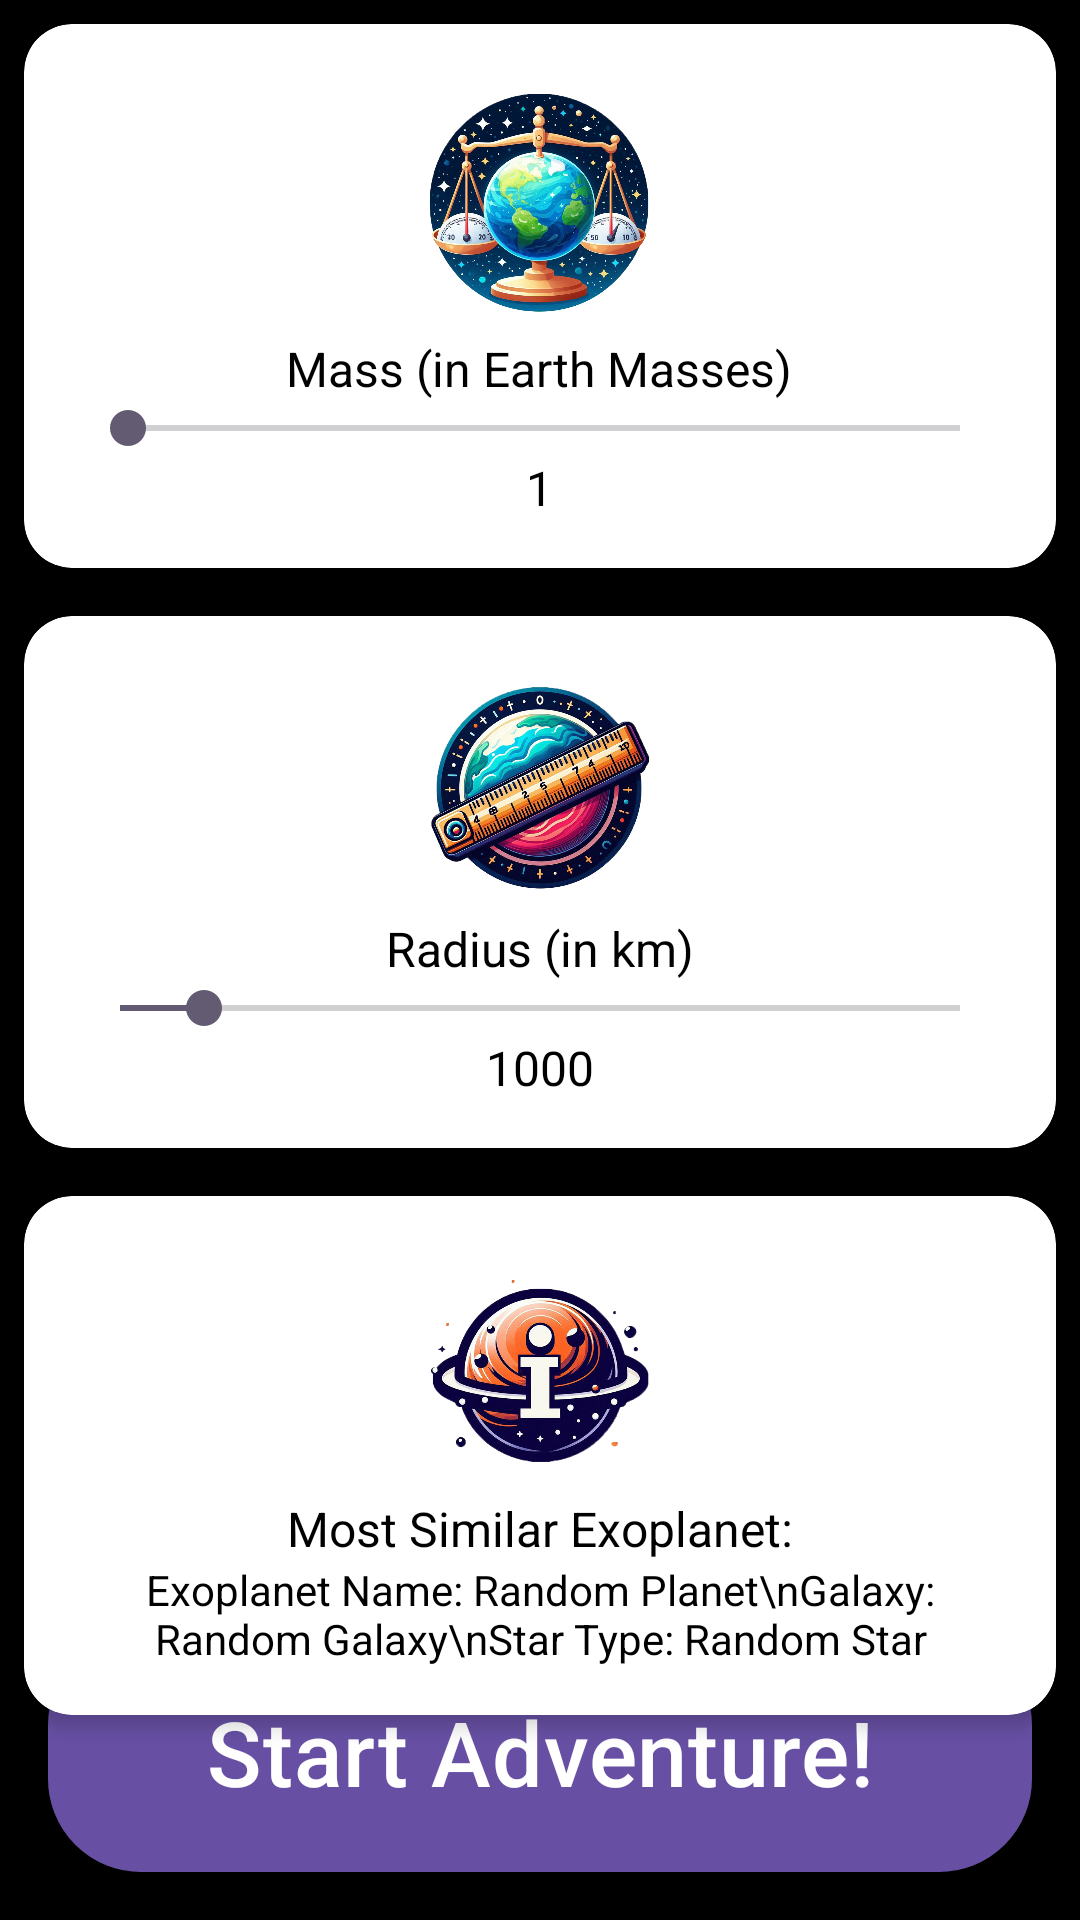

Produce the Android XML layout that renders to this screen, including the resource entries it uses.
<!-- AndroidManifest.xml: activity theme Theme.Exosplorer -->
<!-- res/layout/activity_planet_creation_card.xml -->
<RelativeLayout xmlns:android="http://schemas.android.com/apk/res/android"
    xmlns:app="http://schemas.android.com/apk/res-auto"
    android:layout_width="match_parent"
    android:layout_height="match_parent"
    android:background="@android:color/black">

    
    <FrameLayout
        android:id="@+id/star_container"
        android:layout_width="match_parent"
        android:layout_height="match_parent">
    </FrameLayout>

    
    <ImageView
        android:id="@+id/orbit_path"
        android:layout_width="wrap_content"
        android:layout_height="wrap_content"
        android:layout_centerInParent="true"
        android:src="@drawable/orbit_path_dotted"
        android:scaleType="centerInside"
        android:visibility="invisible"/>

    
    <ImageView
        android:id="@+id/earth_image_view"
        android:layout_width="50dp"
        android:layout_height="50dp"
        android:src="@drawable/exoplanet_gif"
        android:visibility="invisible"/>

    <FrameLayout
        android:id="@+id/planet_container"
        android:layout_width="match_parent"
        android:layout_height="match_parent">
    </FrameLayout>

    
    <androidx.cardview.widget.CardView
        android:id="@+id/mass_slider_card"
        android:layout_width="match_parent"
        android:layout_height="wrap_content"
        android:layout_centerHorizontal="true"
        android:layout_margin="8dp"
        app:cardBackgroundColor="@android:color/white"
        app:cardElevation="4dp"
        app:cardCornerRadius="16dp"
        android:layout_alignParentTop="true"
        android:visibility="visible">

        <LinearLayout
            android:layout_width="match_parent"
            android:layout_height="wrap_content"
            android:orientation="vertical"
            android:gravity="center"
            android:padding="16dp">

            <LinearLayout
                android:layout_width="match_parent"
                android:layout_height="wrap_content"
                android:orientation="horizontal"
                android:padding="6dp"
                android:gravity="center">

                <ImageView
                    android:layout_width="75dp"
                    android:layout_height="76dp"
                    android:src="@drawable/mass_slider_icon"
                    android:scaleType="centerInside"
                    />

            </LinearLayout>

            <TextView
                android:id="@+id/text_mass"
                android:layout_width="wrap_content"
                android:layout_height="wrap_content"
                android:text="Mass (in Earth Masses)"
                android:textColor="@android:color/black"
                android:textSize="16sp"/>

            <SeekBar
                android:id="@+id/mass_seekbar"
                android:layout_width="match_parent"
                android:layout_height="wrap_content"
                android:max="100"
                android:progress="1"/>

            <TextView
                android:id="@+id/text_mass_value"
                android:layout_width="wrap_content"
                android:layout_height="wrap_content"
                android:text="1"
                android:textColor="@android:color/black"
                android:textSize="16sp"/>
        </LinearLayout>
    </androidx.cardview.widget.CardView>

    
    <androidx.cardview.widget.CardView
        android:id="@+id/radius_slider_card"
        android:layout_width="match_parent"
        android:layout_height="wrap_content"
        android:layout_below="@id/mass_slider_card"
        android:layout_margin="8dp"
        app:cardBackgroundColor="@android:color/white"
        app:cardElevation="6dp"
        app:cardCornerRadius="16dp">

        <LinearLayout
            android:layout_width="match_parent"
            android:layout_height="wrap_content"
            android:orientation="vertical"
            android:gravity="center"
            android:padding="16dp">

            <LinearLayout
                android:layout_width="match_parent"
                android:layout_height="wrap_content"
                android:orientation="horizontal"
                android:padding="4dp"
                android:gravity="center">

                <ImageView
                    android:layout_width="75dp"
                    android:layout_height="76dp"
                    android:src="@drawable/rule_slider_icon"
                    android:scaleType="centerInside"
                    />

            </LinearLayout>

            <TextView
                android:id="@+id/text_radius"
                android:layout_width="wrap_content"
                android:layout_height="wrap_content"
                android:text="Radius (in km)"
                android:textColor="@android:color/black"
                android:textSize="16sp"/>

            <SeekBar
                android:id="@+id/radius_seekbar"
                android:layout_width="match_parent"
                android:layout_height="wrap_content"
                android:max="10000"
                android:progress="1000"/>

            <TextView
                android:id="@+id/text_radius_value"
                android:layout_width="wrap_content"
                android:layout_height="wrap_content"
                android:text="1000"
                android:textColor="@android:color/black"
                android:textSize="16sp"/>
        </LinearLayout>
    </androidx.cardview.widget.CardView>

    
    <androidx.cardview.widget.CardView
        android:id="@+id/similar_exoplanet_card"
        android:layout_width="match_parent"
        android:layout_height="wrap_content"
        android:layout_below="@id/radius_slider_card"
        android:layout_margin="8dp"
        app:cardBackgroundColor="@android:color/white"
        android:gravity="center"
        app:cardElevation="4dp"
        app:cardCornerRadius="16dp"
        android:visibility="visible">

        <LinearLayout
            android:layout_width="match_parent"
            android:layout_height="wrap_content"
            android:orientation="vertical"
            android:gravity="center"
            android:padding="16dp">

            <LinearLayout
                android:layout_width="match_parent"
                android:layout_height="wrap_content"
                android:orientation="horizontal"
                android:padding="4dp"
                android:gravity="center">

                <ImageView
                    android:layout_width="75dp"
                    android:layout_height="76dp"
                    android:src="@drawable/info_slider_icon"
                    android:scaleType="centerInside"
                    />
            </LinearLayout>

            <TextView
                android:id="@+id/text_similar_exoplanet"
                android:layout_width="wrap_content"
                android:layout_height="wrap_content"
                android:text="Most Similar Exoplanet:"
                android:textColor="@android:color/black"
                android:textSize="16sp"/>

            <TextView
                android:id="@+id/text_exoplanet_details"
                android:layout_width="wrap_content"
                android:layout_height="wrap_content"
                android:gravity="center"
                android:text="Exoplanet Name: Random Planet\nGalaxy: Random Galaxy\nStar Type: Random Star"
                android:textColor="@android:color/black"
                android:textSize="14sp"/>
        </LinearLayout>
    </androidx.cardview.widget.CardView>

    <Button
        android:layout_width="match_parent"
        android:layout_height="80dp"
        android:layout_alignParentBottom="true"
        android:layout_alignParentEnd="true"
        android:layout_margin="16dp"
        android:text="@string/start_adventure"
        android:textColor="@android:color/white"
        android:textSize="30sp"
        android:background="@drawable/rounded_button"
        android:gravity="center"
        android:id="@+id/start_adventure_button"
        />

    
    <androidx.cardview.widget.CardView
        android:id="@+id/card_view"
        android:layout_width="match_parent"
        android:layout_height="wrap_content"
        android:layout_alignParentBottom="true"
        android:layout_margin="16dp"
        app:cardBackgroundColor="@android:color/white"
        app:cardElevation="4dp"
        app:cardCornerRadius="16dp"
        android:visibility="invisible"
        android:background="@drawable/white_rounded">

        <LinearLayout
            android:layout_width="match_parent"
            android:layout_height="wrap_content"
            android:orientation="horizontal"
            android:padding="16dp">

            
            <ImageView
                android:id="@+id/laika_image_view"
                android:layout_width="0dp"
                android:layout_height="wrap_content"
                android:layout_weight="0.3"
                android:src="@drawable/laika"
                android:scaleType="fitCenter"
                android:adjustViewBounds="true"/>

            
            <TextView
                android:id="@+id/text_intro"
                android:layout_width="0dp"
                android:layout_height="wrap_content"
                android:text="@string/introduction_card"
                android:textColor="@android:color/black"
                android:textSize="16sp"
                android:layout_weight="0.7"
                android:paddingStart="16dp"/>
        </LinearLayout>
    </androidx.cardview.widget.CardView>
</RelativeLayout>
<!-- resources referenced by this layout -->
<resources>
  <!-- drawable info_slider_icon: png bitmap (drawable, 360931 bytes) -->
  <!-- drawable laika: png bitmap (drawable, 261194 bytes) -->
  <!-- drawable mass_slider_icon: png bitmap (drawable, 856602 bytes) -->
  <!-- drawable orbit_path_dotted (drawable) -->
  <shape xmlns:android="http://schemas.android.com/apk/res/android"
      android:shape="ring"
      android:thickness="0dp"
      android:innerRadiusRatio="2"
      android:useLevel="false">
  
      <size
          android:width="2000dp"
          android:height="2000dp" />
  
      <stroke
          android:width="20dp"
          android:color="@android:color/darker_gray"
          android:dashWidth="50dp"
          android:dashGap="50dp" />
  </shape>
  <!-- drawable rounded_button (drawable) -->
  <?xml version="1.0" encoding="utf-8"?>
  <shape xmlns:android="http://schemas.android.com/apk/res/android"
      android:shape="rectangle">
      <corners android:radius="30dp" /> 
      <solid android:color="#FFFFFF" /> 
      <stroke
          android:width="2dp"
          android:color="#FFFFFF" /> 
  </shape>
  <!-- drawable rule_slider_icon: png bitmap (drawable, 755280 bytes) -->
  <!-- drawable white_rounded (drawable) -->
  <?xml version="1.0" encoding="utf-8"?>
  <shape xmlns:android="http://schemas.android.com/apk/res/android"
      android:shape="rectangle">
      <corners android:radius="5dp" />
      <solid android:color="#FFFFFF" /> 
      <size
          android:width="100dp"
          android:height="100dp"
          android:color="#FFFFFF"/> 
  </shape>
  <string name="introduction_card">Create your planet and find interesting real similarities with exoplanets from our endless universe.</string>
  <string name="start_adventure">Start Adventure!</string>
  <style name="Theme.Exosplorer" parent="Theme.MaterialComponents.DayNight.DarkActionBar">
          
          <item name="colorPrimary">@color/purple_500</item>
          <item name="colorPrimaryVariant">@color/purple_700</item>
          <item name="colorOnPrimary">@color/white</item>
          
          <item name="colorSecondary">@color/teal_200</item>
          <item name="colorSecondaryVariant">@color/teal_700</item>
          <item name="colorOnSecondary">@color/black</item>
          
          <item name="android:statusBarColor">?attr/colorPrimaryVariant</item>
          
      </style>
  <color name="purple_500">#FF6200EE</color>
  <color name="purple_700">#FF3700B3</color>
  <color name="white">#FFFFFFFF</color>
  <color name="teal_200">#FF03DAC5</color>
  <color name="teal_700">#FF018786</color>
  <color name="black">#FF000000</color>
</resources>
